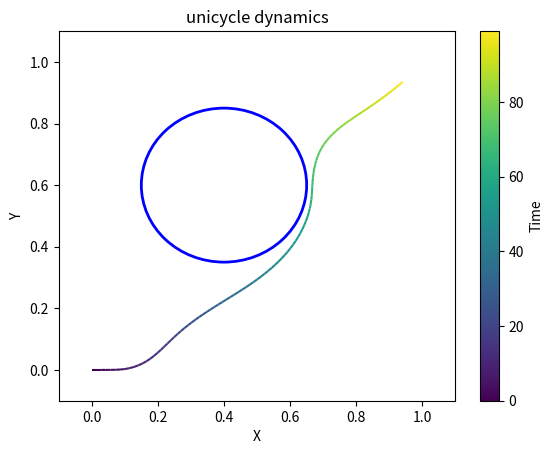

This figure's Python source:
import numpy as np
import sympy
import scipy.optimize
import matplotlib.pyplot as plt
from matplotlib.collections import LineCollection
from matplotlib.colors import Normalize
import matplotlib.patches as patches


def calculate_distance(trajectory):
    distances = [np.linalg.norm(trajectory[i+1] - trajectory[i]) for i in range(len(trajectory) - 1)]
    return np.sum(distances)


# -- Main -- #

def follow_trajectory(
    time,
    trajectory,
    dynamics='double_integrator'
):
    """Dynamical system has affine form dx_dt = f(x) + g(x)u
    """
    n, _ = trajectory.shape

    if dynamics == 'double_integrator':
        # X/Y Double integrator
        state = sympy.Matrix(sympy.symbols('x y vx vy'))
        input = sympy.Matrix(sympy.symbols('ux uy'))
        f = state[2:,:].col_join(sympy.zeros(2,1))
        g = sympy.zeros(2).col_join(sympy.eye(2))

        kp = 0.2
        clf_const = 100.
        cbf_const_1 = 0.1
        cbf_const_2 = 0.1

        u_lim = 0.001
        u_lim_exprs = [
            input[0] + u_lim, 
            -input[0] + u_lim,
            input[1] + u_lim, 
            -input[1] + u_lim,
        ]

    elif dynamics == 'unicycle':
        # Unicycle model
        speed = calculate_distance(trajectory) / (np.max(time) - np.min(time))
        state = sympy.Matrix(sympy.symbols('x y theta'))
        input = sympy.Matrix([sympy.symbols('omega')])
        f = sympy.Matrix([
            [speed * sympy.cos(state[2])],
            [speed * sympy.sin(state[2])],
            [0],
        ])
        g = sympy.Matrix([
            [0],
            [0],
            [1],
        ])

        kp = 20.
        clf_const = 1.
        cbf_const_1 = 0.1
        cbf_const_2 = 0.1

        u_lim = np.pi/36
        u_lim_exprs = [
            input[0] + u_lim, 
            -input[0] + u_lim,
        ]
    
    else:
        raise NotImplementedError(f"Dynamics {dynamics} not implemented")
    
    # Lambdify dynamics
    f_eval = sympy.utilities.lambdify(state, f, 'numpy')
    g_eval = sympy.utilities.lambdify(state, g, 'numpy')
    dx_dt = lambda x, u: (f_eval(*x) + g_eval(*x).dot(u.reshape(-1,1))).flatten()
    
    # Define Lyapunov function
    state_goal = sympy.Matrix(sympy.symbols('xd yd'))
    K = sympy.diag(1, 1) * kp
    V = (f[:2,:] - K * (state_goal - state[:2,:])).dot(f[:2,:] - K * (state_goal - state[:2,:]))
    
    # Calculate CLF expression, with relaxation
    delta = sympy.symbols('delta')
    clf = - sympy.diff(V, state).dot(f) - sympy.diff(V, state).dot(g * input) - clf_const * V + delta

    # Define barrier function
    pos_obs = sympy.Matrix([0.4, 0.6])
    rad_obs = 0.25
    b = (state[:2,:] - pos_obs).dot(state[:2,:] - pos_obs) - rad_obs ** 2

    # Calculate CBF expressions
    cbf = sympy.diff(b, state).dot(f) + sympy.diff(b, state).dot(g * input) + cbf_const_1 * b
    cbf_2 = sympy.diff(cbf, state).dot(f) + sympy.diff(cbf, state).dot(g * input) + cbf_const_2 * cbf

    # Initialize optimization problem
    W = sympy.eye(len(input))
    p = 1
    cost = (input).dot(W * (input)) + p * delta ** 2
    cost_eval = sympy.utilities.lambdify((*input, delta), cost, 'numpy')
    cost_func = lambda vars: cost_eval(*vars)
    
    # Bookkeeping
    x = np.zeros(len(state))
    x_history = np.zeros((n, len(state)))
    x_history[0] = x.copy()
    u_history = np.zeros((n - 1, len(input)))

    # Follow trajectory, with control barrier function
    for i in range(n - 1):
        # Current goal position
        x_goal = trajectory[i + 1]

        # Form constraints
        clf_formed = clf.subs(
            [(state[j], x[j]) for j in range(len(x))] \
            + [(state_goal[j], x_goal[j]) for j in range(len(x_goal))]
        )
        cbf_formed = cbf_2.subs([(state[j], x[j]) for j in range(len(x))])

        # Lambdify
        clf_eval = sympy.utilities.lambdify((*input, delta), clf_formed, 'numpy')
        cbf_eval = sympy.utilities.lambdify((*input, delta), cbf_formed, 'numpy')
        u_lim_evals = [sympy.utilities.lambdify((*input, delta), u_lim_expr, 'numpy') for u_lim_expr in u_lim_exprs]
        clf_func = lambda vars: clf_eval(*vars)
        cbf_func = lambda vars: cbf_eval(*vars)
        u_lim_funcs = [lambda vars, u_lim_eval=u_lim_eval: u_lim_eval(*vars) for u_lim_eval in u_lim_evals]
        
        # Solve
        if i == 0:
            u = np.zeros(len(input))
            d = 0
        result = scipy.optimize.minimize(
            cost_func, 
            [*u, d], # [input, delta]
            constraints=[
                {'type': 'ineq', 'fun': clf_func},
                {'type': 'ineq', 'fun': cbf_func},
            ] + [
                {'type': 'ineq', 'fun': u_lim_func} for u_lim_func in u_lim_funcs
            ]
            ,
        )
        u = result.x[:-1]
        d = result.x[-1]
        print(result.success, result.message, result.x)

        # Integrate dynamics
        x += dx_dt(x, u) * (time[i+1] - time[i])

        # Bookkeep
        u_history[i] = u
        x_history[i+1] = x.copy()

    # Visualize
    points = x_history[:,:2].reshape(-1, 1, 2)
    segments = np.concatenate([points[:-1], points[1:]], axis=1)
    lc = LineCollection(segments, cmap=plt.cm.viridis, norm=Normalize(vmin=time[0], vmax=time[-1]))
    lc.set_array(time)

    fig, ax = plt.subplots()
    ax.add_collection(lc)
    cb = plt.colorbar(lc, ax=ax)
    cb.set_label('Time')

    circle = patches.Circle(pos_obs, radius=rad_obs, edgecolor='b', facecolor='none', linewidth=2)
    ax.add_patch(circle)

    ax.set_title(f"{dynamics} dynamics")
    ax.set_xlabel("X")
    ax.set_ylabel("Y")
    ax.set_xlim(-0.1, 1.1)
    ax.set_ylim(-0.1, 1.1)
    plt.show()


# -- Executable -- #

if __name__ == '__main__':
    # Script inputs
    n = 100
    time = np.arange(n)
    trajectory = np.linspace(np.zeros(2), np.ones(2), num=n)
    # dynamics = 'double_integrator'
    dynamics = 'unicycle'

    # Main
    follow_trajectory(
        time,
        trajectory,
        dynamics=dynamics,
    )
